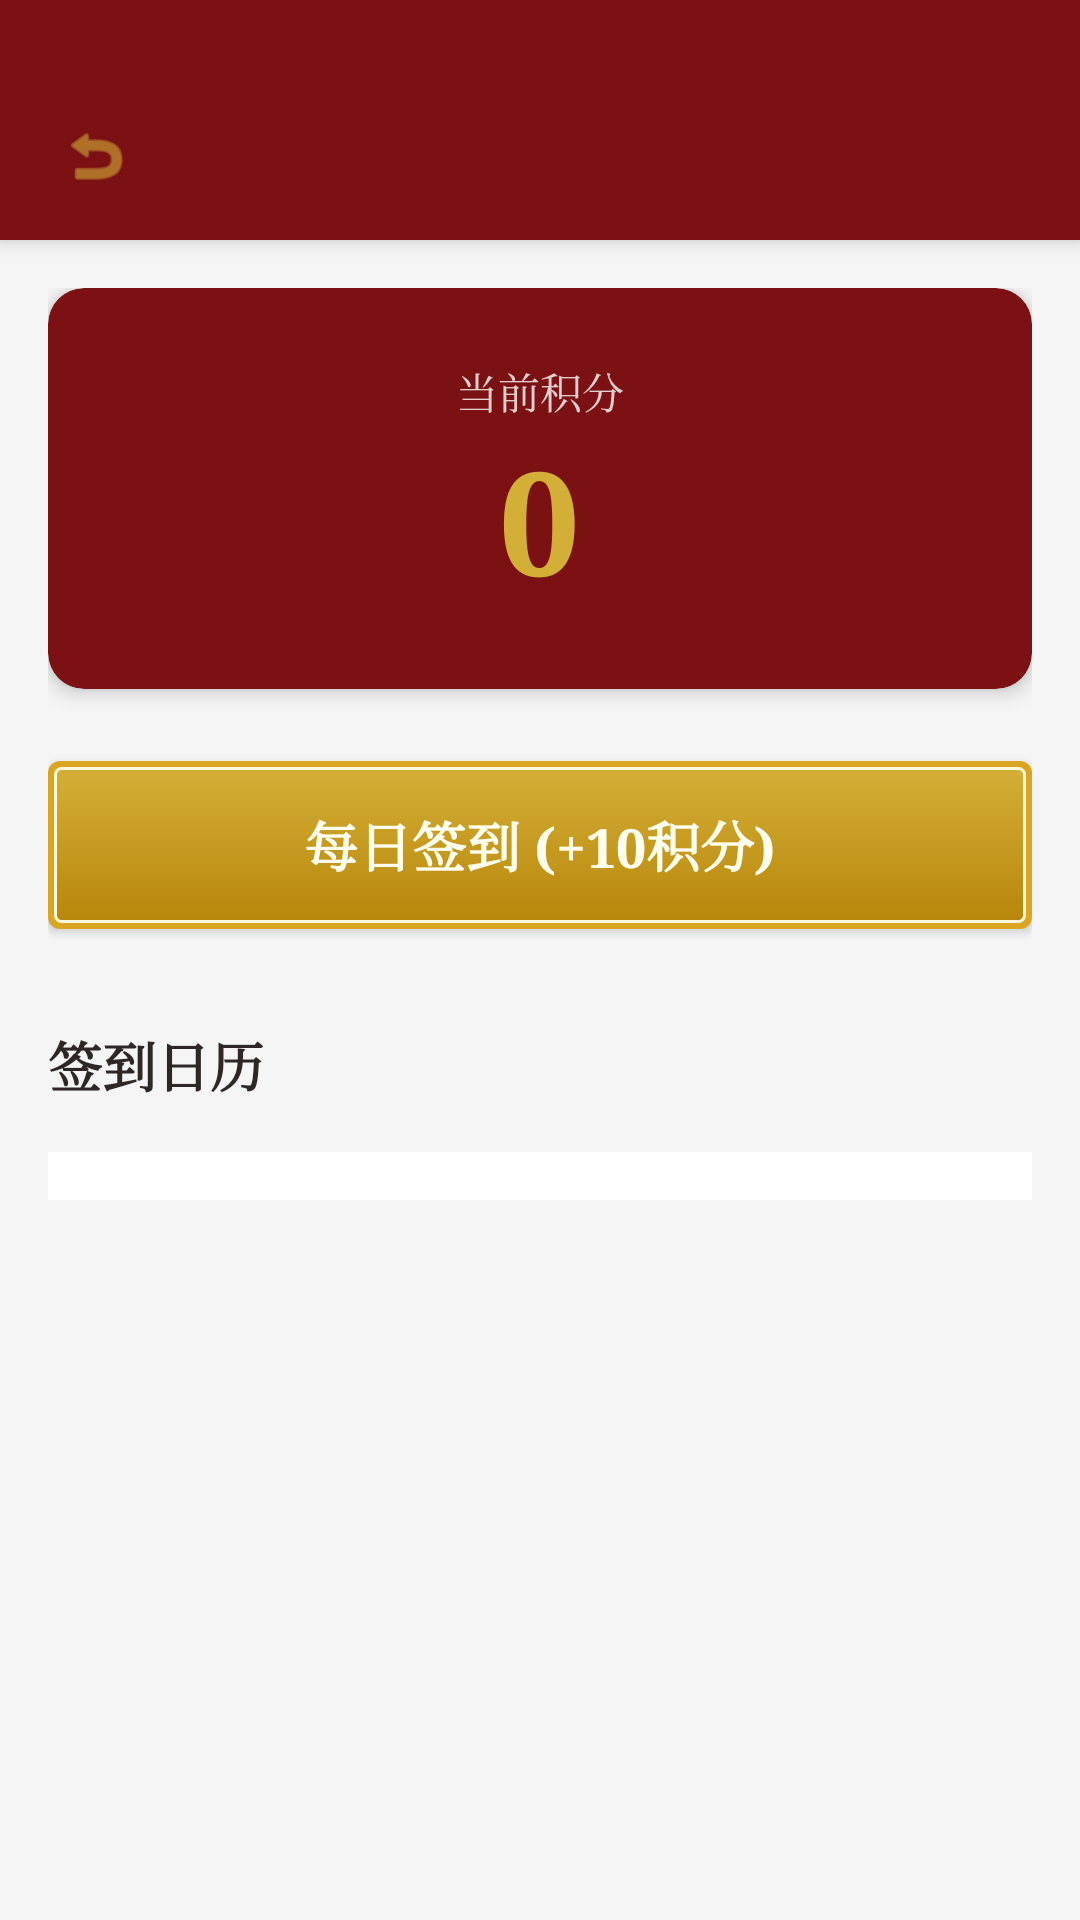

Layout XML and referenced resources for this Android screen:
<!-- AndroidManifest.xml: application theme Theme.CatStudy -->
<!-- res/layout/activity_my_points.xml -->
<?xml version="1.0" encoding="utf-8"?>
<LinearLayout xmlns:android="http://schemas.android.com/apk/res/android"
    xmlns:app="http://schemas.android.com/apk/res-auto"
    android:layout_width="match_parent"
    android:layout_height="match_parent"
    android:orientation="vertical"
    android:background="#F5F5F5">

    <include layout="@layout/include_toolbar" />

    <androidx.core.widget.NestedScrollView
        android:layout_width="match_parent"
        android:layout_height="match_parent">

        <LinearLayout
            android:layout_width="match_parent"
            android:layout_height="wrap_content"
            android:orientation="vertical"
            android:padding="16dp">

            
            <androidx.cardview.widget.CardView
                android:layout_width="match_parent"
                android:layout_height="wrap_content"
                app:cardCornerRadius="12dp"
                app:cardElevation="4dp"
                app:cardBackgroundColor="@color/classical_red">

                <LinearLayout
                    android:layout_width="match_parent"
                    android:layout_height="wrap_content"
                    android:orientation="vertical"
                    android:gravity="center"
                    android:padding="24dp">

                    <TextView
                        android:layout_width="wrap_content"
                        android:layout_height="wrap_content"
                        android:text="当前积分"
                        android:textColor="#CCFFFFFF"
                        android:textSize="14sp"/>

                    <TextView
                        android:id="@+id/tv_total_points"
                        android:layout_width="wrap_content"
                        android:layout_height="wrap_content"
                        android:text="0"
                        android:textColor="@color/classical_gold"
                        android:textSize="48sp"
                        android:textStyle="bold"
                        android:fontFamily="serif"/>
                </LinearLayout>
            </androidx.cardview.widget.CardView>

            
            <Button
                android:id="@+id/btn_check_in"
                android:layout_width="match_parent"
                android:layout_height="56dp"
                android:text="每日签到 (+10积分)"
                android:textSize="18sp"
                android:textStyle="bold"
                android:textColor="@color/classical_ivory"
                android:background="@drawable/bg_classical_button"
                android:layout_marginTop="24dp"/>

            <TextView
                android:layout_width="wrap_content"
                android:layout_height="wrap_content"
                android:text="签到日历"
                android:textColor="@color/classical_text_primary"
                android:textSize="18sp"
                android:textStyle="bold"
                android:layout_marginTop="32dp"
                android:layout_marginBottom="16dp"/>

            
            <androidx.recyclerview.widget.RecyclerView
                android:id="@+id/recycler_calendar"
                android:layout_width="match_parent"
                android:layout_height="wrap_content"
                android:background="#FFFFFF"
                android:padding="8dp"/>

        </LinearLayout>
    </androidx.core.widget.NestedScrollView>

</LinearLayout>
<!-- res/layout/include_toolbar.xml (included above) -->
<?xml version="1.0" encoding="utf-8"?>
<androidx.constraintlayout.widget.ConstraintLayout xmlns:android="http://schemas.android.com/apk/res/android"
    xmlns:app="http://schemas.android.com/apk/res-auto"
    android:layout_width="match_parent"
    android:layout_height="80dp"
    android:paddingTop="24dp"
    android:background="@color/classical_red"
    android:elevation="4dp">

    <ImageView
        android:id="@+id/iv_back"
        android:layout_width="?attr/actionBarSize"
        android:layout_height="match_parent"
        android:background="?attr/selectableItemBackgroundBorderless"
        android:scaleType="centerInside"
        android:src="@android:drawable/ic_menu_revert"
        app:layout_constraintBottom_toBottomOf="parent"
        app:layout_constraintStart_toStartOf="parent"
        app:layout_constraintTop_toTopOf="parent"
        android:padding="16dp"
        app:tint="@color/classical_gold"/>

    <TextView
        android:id="@+id/tv_title"
        android:layout_width="wrap_content"
        android:layout_height="wrap_content"
        android:gravity="center"
        android:textColor="@color/classical_gold"
        android:textSize="20sp"
        android:fontFamily="serif"
        android:textStyle="bold"
        app:layout_constraintBottom_toBottomOf="parent"
        app:layout_constraintEnd_toEndOf="parent"
        app:layout_constraintStart_toStartOf="parent"
        app:layout_constraintTop_toTopOf="parent" />

</androidx.constraintlayout.widget.ConstraintLayout>
<!-- resources referenced by this layout -->
<resources>
  <color name="classical_gold">#D4AF37</color>
  <color name="classical_ivory">#FFFFF0</color>
  <color name="classical_red">#7B1113</color>
  <color name="classical_text_primary">#2F2725</color>
  <!-- drawable bg_classical_button (drawable) -->
  <?xml version="1.0" encoding="utf-8"?>
  <selector xmlns:android="http://schemas.android.com/apk/res/android">
      <item android:state_pressed="true">
          <layer-list>
              <item>
                  <shape android:shape="rectangle">
                      <gradient 
                          android:startColor="#B8860B" 
                          android:endColor="#D4AF37" 
                          android:angle="270"/>
                      <corners android:radius="4dp"/>
                      <stroke android:width="2dp" android:color="#8B4513"/>
                  </shape>
              </item>
          </layer-list>
      </item>
      <item>
          <layer-list>
              
              <item>
                  <shape android:shape="rectangle">
                      <solid android:color="#DAA520"/>
                      <corners android:radius="4dp"/>
                  </shape>
              </item>
              
              <item android:top="2dp" android:bottom="2dp" android:left="2dp" android:right="2dp">
                  <shape android:shape="rectangle">
                      <gradient 
                          android:startColor="#D4AF37" 
                          android:endColor="#B8860B" 
                          android:angle="270"/>
                      <corners android:radius="2dp"/>
                      <stroke android:width="1dp" android:color="#FFF8DC"/>
                  </shape>
              </item>
          </layer-list>
      </item>
  </selector>
  <style name="Theme.CatStudy" parent="Base.Theme.CatStudy" />
  <style name="Base.Theme.CatStudy" parent="Theme.Material3.DayNight.NoActionBar">
          
          <item name="colorPrimary">@color/classical_red</item>
          <item name="colorPrimaryVariant">@color/classical_blue</item>
          <item name="colorOnPrimary">@color/classical_ivory</item>
          
          <item name="colorSecondary">@color/classical_gold</item>
          <item name="colorSecondaryVariant">@color/classical_ochre</item>
          <item name="colorOnSecondary">@color/classical_text_primary</item>
          
          <item name="android:windowBackground">@drawable/bg_classical_screen</item>
          <item name="android:textColorPrimary">@color/classical_text_primary</item>
          <item name="android:textColorSecondary">@color/classical_text_secondary</item>
          
          
          <item name="fontFamily">serif</item>
          <item name="android:fontFamily">serif</item>
      </style>
  <color name="classical_blue">#003153</color>
  <color name="classical_ochre">#CC7722</color>
  <!-- drawable bg_classical_screen (drawable) -->
  <?xml version="1.0" encoding="utf-8"?>
  <shape xmlns:android="http://schemas.android.com/apk/res/android" android:shape="rectangle">
      <gradient
          android:type="radial"
          android:gradientRadius="800dp"
          android:centerX="0.5"
          android:centerY="0.5"
          android:startColor="#FFFFF8"
          android:endColor="#F0EAD6"/> 
  </shape>
  <color name="classical_text_secondary">#5C5552</color>
</resources>
